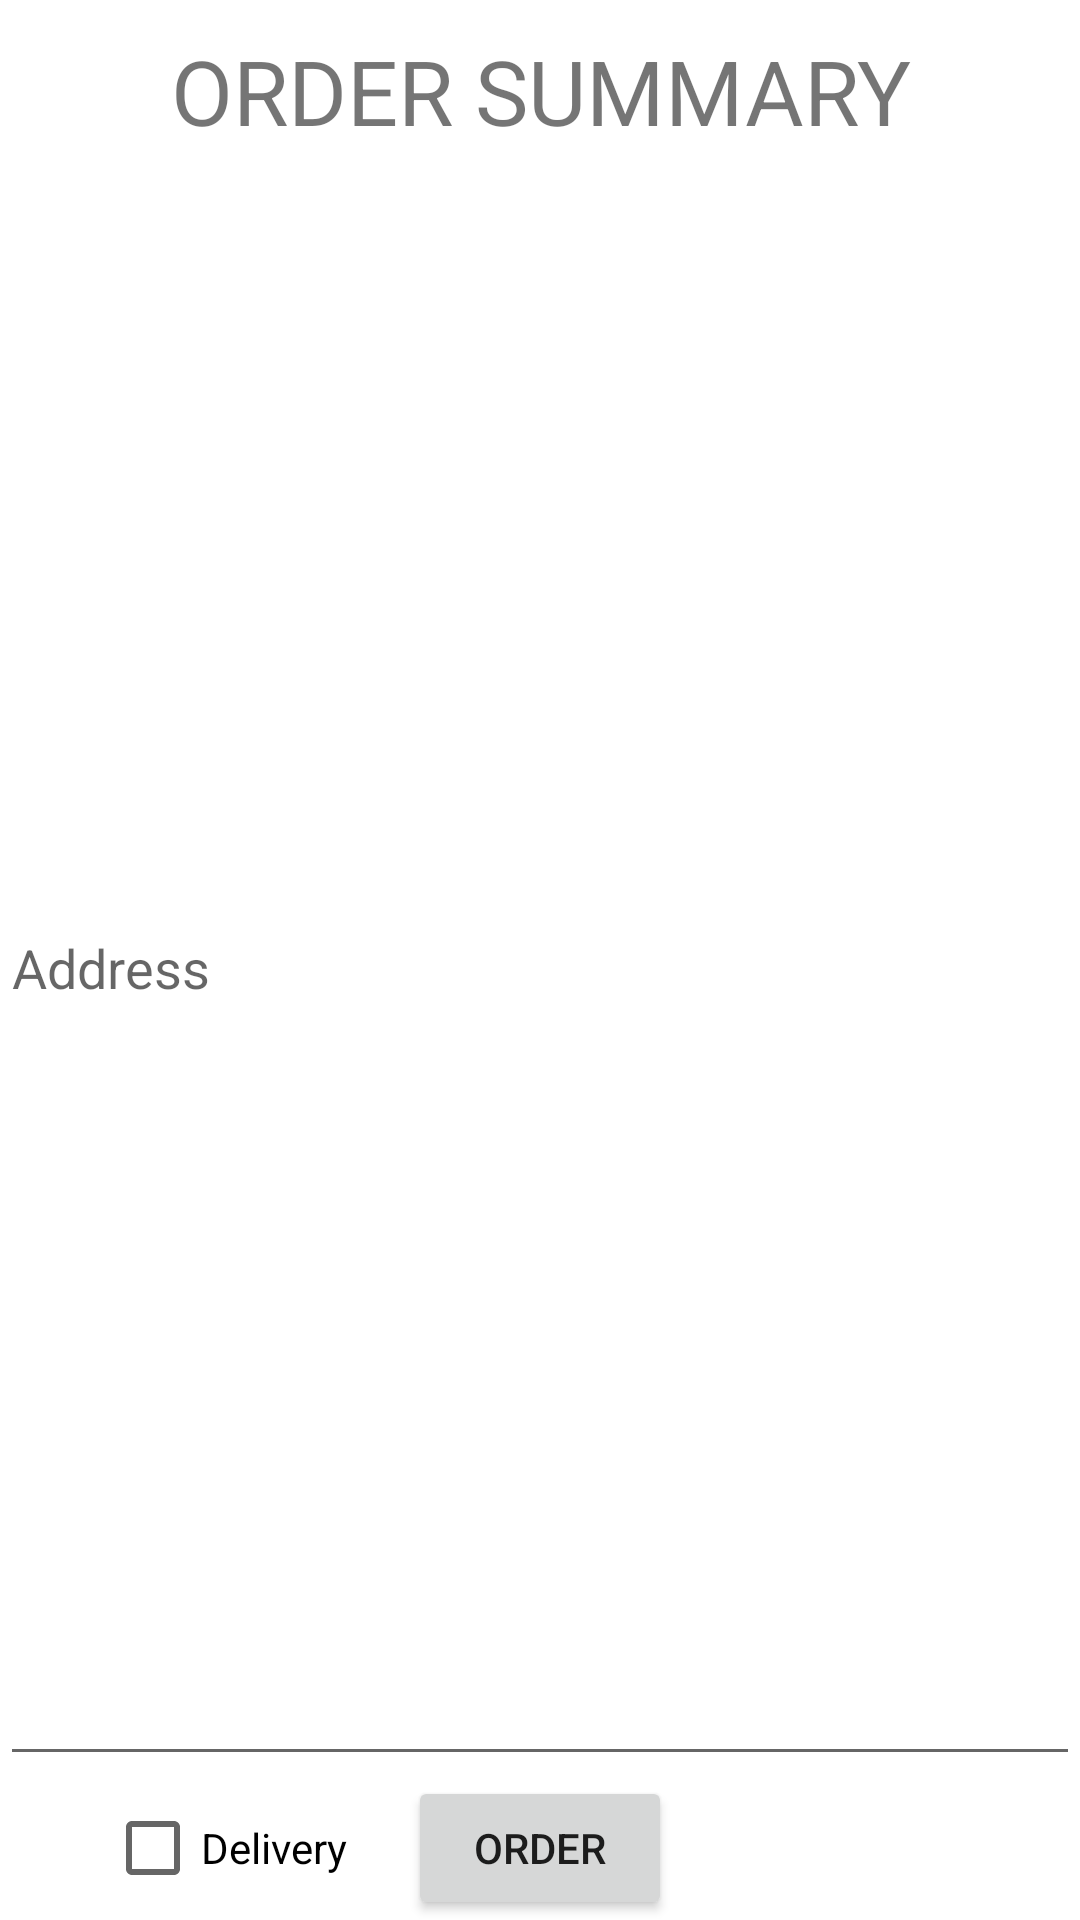

Here is an Android app screen rendered from its layout file. Give the layout XML and the strings, colors and styles it references.
<!-- AndroidManifest.xml: application theme Theme.ProjectDraft -->
<!-- res/layout/activity_order_screen.xml -->
<?xml version="1.0" encoding="utf-8"?>
<RelativeLayout xmlns:android="http://schemas.android.com/apk/res/android"
    android:layout_width="match_parent"
    android:layout_height="match_parent"
    xmlns:app="http://schemas.android.com/apk/res-auto">


    <TextView
        android:layout_width="match_parent"
        android:layout_height="wrap_content"
        android:gravity="center"
        android:layout_marginTop="10dp"
        android:textSize="30sp"
        android:id="@+id/orderSummary"
        android:text="ORDER SUMMARY"/>
<androidx.core.widget.NestedScrollView
    android:layout_width="match_parent"
    android:layout_height="wrap_content"

    />
    <ListView
        android:id="@+id/list"
        android:layout_width="wrap_content"
        android:layout_height="wrap_content"
        android:layout_below="@+id/orderSummary"
        />

    <CheckBox
        android:id="@+id/deliveryBox"
        android:layout_width="wrap_content"
        android:layout_height="wrap_content"
        android:layout_alignParentBottom="true"
        android:layout_marginRight="20dp"
        android:layout_toLeftOf="@id/button"
        android:text="Delivery"
        />

    <EditText
        android:id="@+id/addressTf"
        android:layout_width="match_parent"
        android:layout_height="wrap_content"
        android:layout_above="@id/button"
        android:layout_below="@id/list"
        android:hint="Address" />
    <Button
        android:id="@+id/button"
        android:layout_width="wrap_content"
        android:layout_height="wrap_content"
        android:layout_alignParentBottom="true"
       android:layout_centerHorizontal="true"
        android:onClick="addOrder"
        android:text="Order" />
/>
</RelativeLayout>
<!-- resources referenced by this layout -->
<resources>
  <style name="Theme.ProjectDraft" parent="Theme.MaterialComponents.DayNight.DarkActionBar">
          
          <item name="colorPrimary">@color/purple_500</item>
          <item name="colorPrimaryVariant">@color/purple_700</item>
          <item name="colorOnPrimary">@color/white</item>
          
          <item name="colorSecondary">@color/teal_200</item>
          <item name="colorSecondaryVariant">@color/teal_700</item>
          <item name="colorOnSecondary">@color/black</item>
          
          <item name="android:statusBarColor" tools:targetApi="l">?attr/colorPrimaryVariant</item>
          
      </style>
  <!-- not gathered from this repository: default colours our renderer supplied (Android Studio template values) -->
  <color name="purple_500">#FF6200EE</color>
  <color name="purple_700">#FF3700B3</color>
  <color name="teal_200">#FF03DAC5</color>
  <color name="teal_700">#FF018786</color>
  <color name="black">#FF000000</color>
  <color name="white">#FFFFFFFF</color>
</resources>
